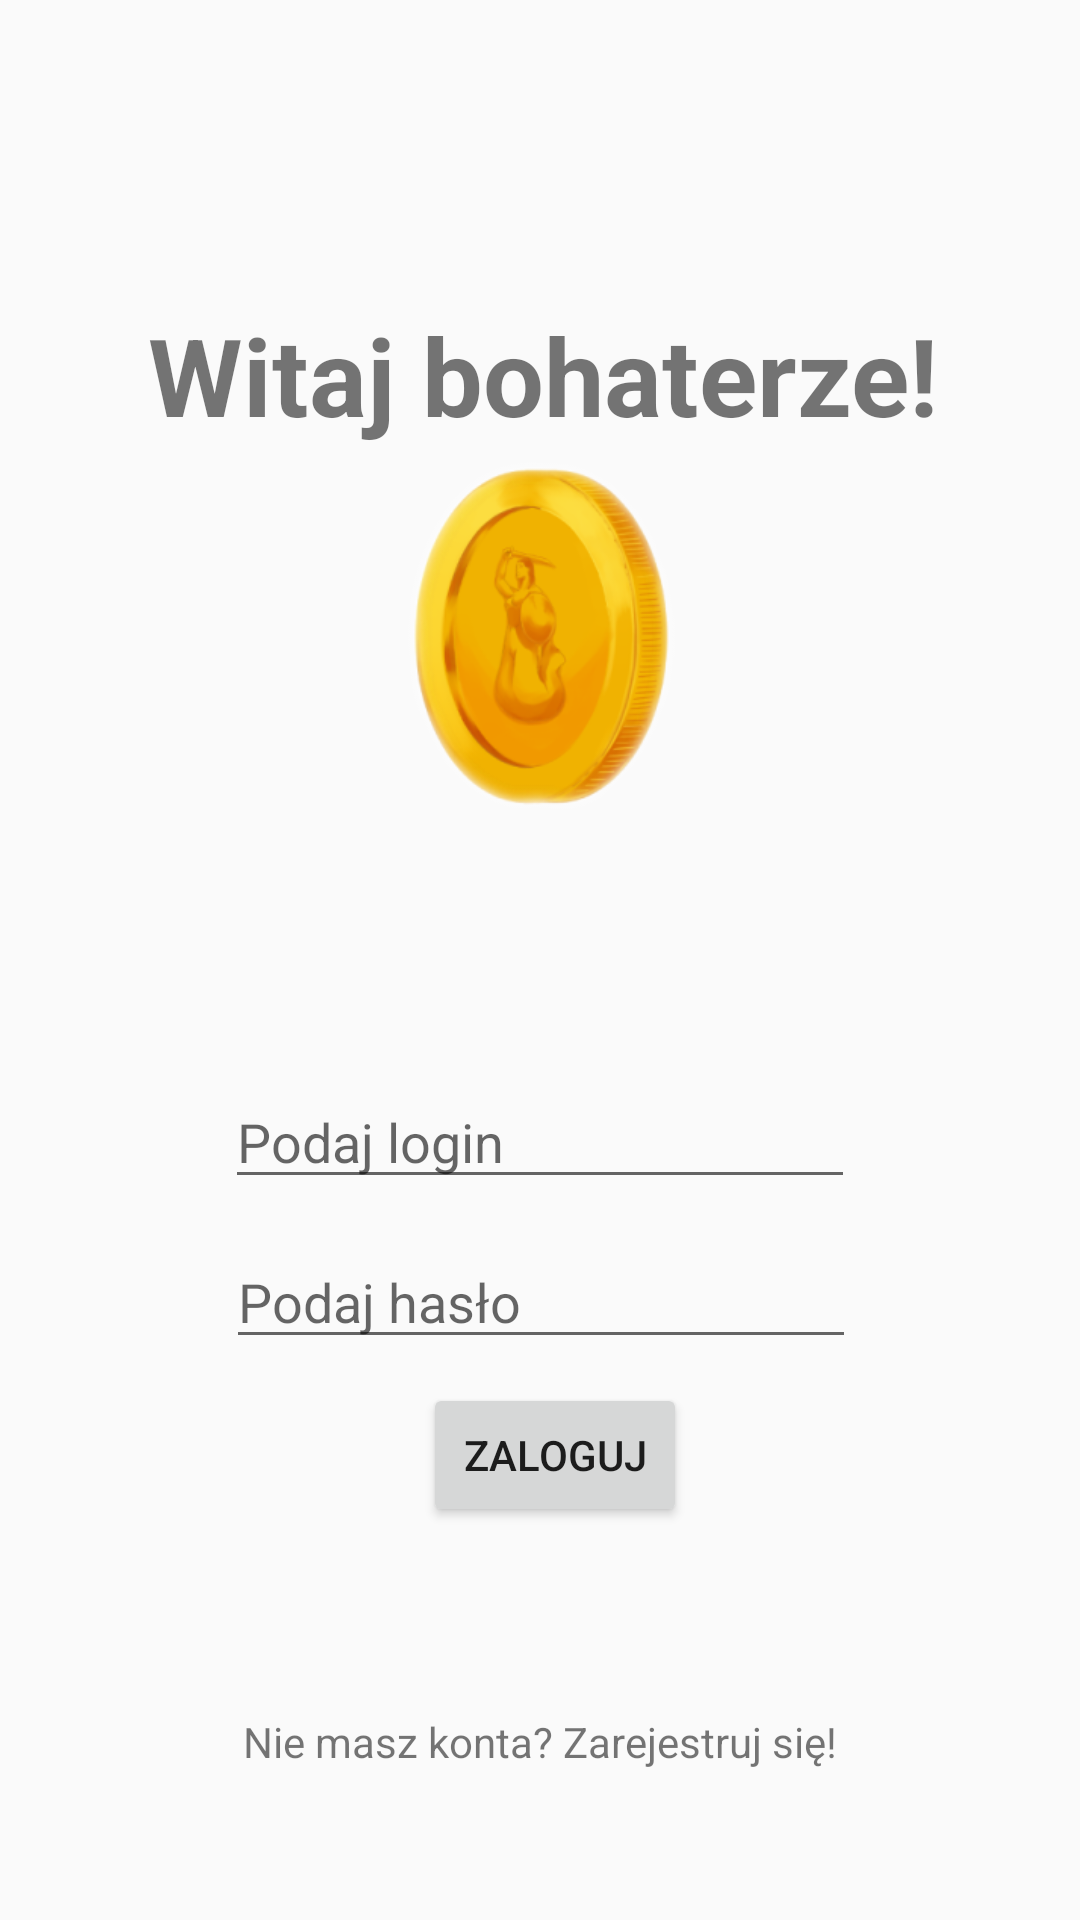

Produce the Android XML layout that renders to this screen, including the resource entries it uses.
<!-- AndroidManifest.xml: application theme AppTheme -->
<!-- res/layout/activity_user_login.xml -->
<?xml version="1.0" encoding="utf-8"?>
<android.support.constraint.ConstraintLayout xmlns:android="http://schemas.android.com/apk/res/android"
    xmlns:app="http://schemas.android.com/apk/res-auto"
    xmlns:tools="http://schemas.android.com/tools"
    android:layout_width="match_parent"
    android:layout_height="match_parent"
    tools:context=".UserLogin">

    <TextView
        android:id="@+id/loginHello"
        android:layout_width="wrap_content"
        android:layout_height="wrap_content"
        android:layout_marginBottom="8dp"
        android:layout_marginEnd="8dp"
        android:layout_marginStart="8dp"
        android:layout_marginTop="8dp"
        android:text="Witaj bohaterze!"
        android:textSize="36sp"
        android:textStyle="bold"
        app:layout_constraintBottom_toTopOf="@+id/loginUsernameEdtTxt"
        app:layout_constraintEnd_toEndOf="parent"
        app:layout_constraintHorizontal_bias="0.513"
        app:layout_constraintStart_toStartOf="parent"
        app:layout_constraintTop_toTopOf="parent"
        app:layout_constraintVertical_bias="0.315" />

    <EditText
        android:id="@+id/loginUsernameEdtTxt"
        android:layout_width="wrap_content"
        android:layout_height="wrap_content"
        android:layout_marginBottom="12dp"
        android:ems="10"
        android:hint="Podaj login"
        android:inputType="textNoSuggestions"
        android:selectAllOnFocus="false"
        android:singleLine="true"
        app:layout_constraintBottom_toTopOf="@+id/loginPasswordEdtTxt"
        app:layout_constraintEnd_toEndOf="parent"
        app:layout_constraintStart_toStartOf="parent" />

    <EditText
        android:id="@+id/loginPasswordEdtTxt"
        android:layout_width="wrap_content"
        android:layout_height="wrap_content"
        android:layout_marginBottom="8dp"
        android:ems="10"
        android:hint="Podaj hasło"
        android:inputType="textPassword"
        android:singleLine="true"
        app:layout_constraintBottom_toTopOf="@+id/loginLoginBtn"
        app:layout_constraintEnd_toEndOf="parent"
        app:layout_constraintHorizontal_bias="0.503"
        app:layout_constraintStart_toStartOf="parent" />

    <Button
        android:id="@+id/loginLoginBtn"
        android:layout_width="wrap_content"
        android:layout_height="wrap_content"
        android:layout_marginBottom="52dp"
        android:layout_marginEnd="8dp"
        android:layout_marginStart="8dp"
        android:text="Zaloguj"
        app:layout_constraintBottom_toTopOf="@+id/registerUserText"
        app:layout_constraintEnd_toEndOf="parent"
        app:layout_constraintHorizontal_bias="0.519"
        app:layout_constraintStart_toStartOf="parent" />

    <ImageView
        android:id="@+id/loginSyrenkaIV"
        android:layout_width="97dp"
        android:layout_height="118dp"
        android:layout_marginBottom="8dp"
        android:layout_marginEnd="8dp"
        android:layout_marginStart="8dp"
        android:layout_marginTop="8dp"
        android:adjustViewBounds="false"
        android:cropToPadding="false"
        android:fadingEdge="none"
        android:visibility="visible"
        app:layout_constraintBottom_toBottomOf="parent"
        app:layout_constraintEnd_toEndOf="parent"
        app:layout_constraintHorizontal_bias="0.502"
        app:layout_constraintStart_toStartOf="parent"
        app:layout_constraintTop_toTopOf="parent"
        app:layout_constraintVertical_bias="0.286"
        app:srcCompat="@drawable/syrenka2" />

    <android.support.constraint.Guideline
        android:id="@+id/guideline"
        android:layout_width="wrap_content"
        android:layout_height="wrap_content"
        android:orientation="horizontal"
        app:layout_constraintGuide_begin="20dp" />

    <TextView
        android:id="@+id/registerUserText"
        android:layout_width="wrap_content"
        android:layout_height="wrap_content"
        android:layout_marginBottom="40dp"
        android:layout_marginEnd="8dp"
        android:layout_marginStart="8dp"
        android:padding="10dp"
        android:text="Nie masz konta? Zarejestruj się!"
        app:layout_constraintBottom_toBottomOf="parent"
        app:layout_constraintEnd_toEndOf="parent"
        app:layout_constraintStart_toStartOf="parent" />

</android.support.constraint.ConstraintLayout>
<!-- resources referenced by this layout -->
<resources>
  <!-- drawable syrenka2: png bitmap (drawable, 61995 bytes) -->
  <style name="AppTheme" parent="Theme.AppCompat.Light.NoActionBar">
          
          <item name="colorPrimary">@color/colorPrimary</item>
          <item name="colorPrimaryDark">@color/colorPrimaryDark</item>
          <item name="colorAccent">@color/colorAccent</item>
      </style>
  <color name="colorPrimary">#3f51b5</color>
  <color name="colorPrimaryDark">#303F9F</color>
  <color name="colorAccent">#FF4081</color>
</resources>
